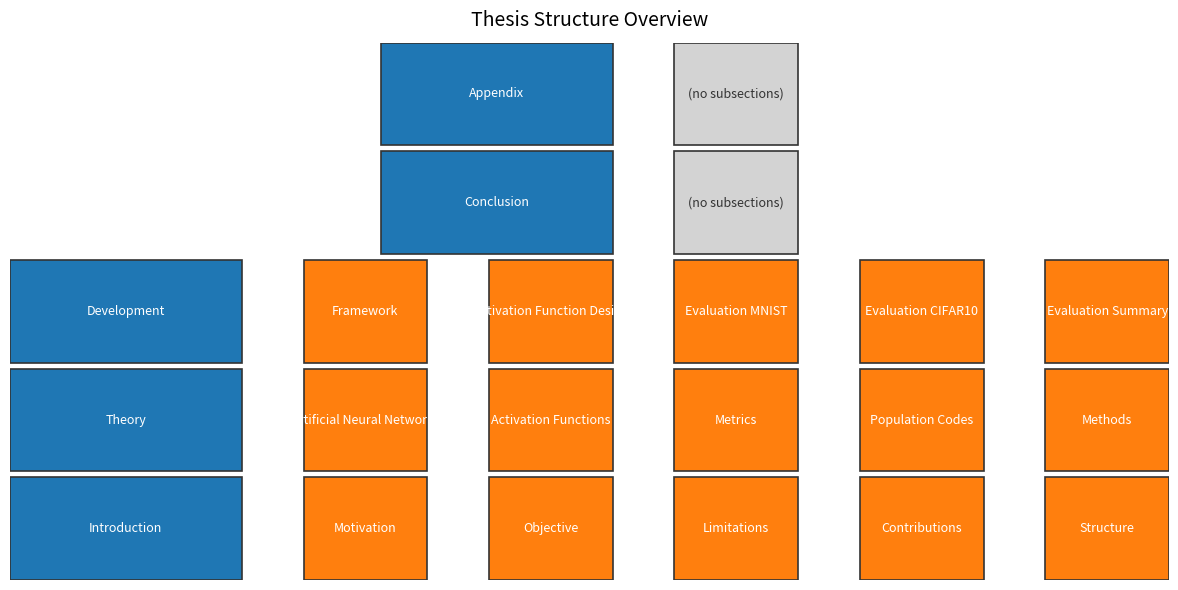

Reproduce this figure in Python.
#!/usr/bin/env python3
"""
plot_thesis_structure.py

Generates a matplotlib visualization of the thesis structure as a labeled grid
with hierarchical grouping (Chapters -> Subsections). This is a static
representation based on the current LaTeX organization.

Usage (from repository root):
    python plot_thesis_structure.py            # show interactively
    python plot_thesis_structure.py --save thesis_structure.png

Options:
    --save <path>   Save the figure instead of (or in addition to) showing it.

The layout algorithm assigns one row per chapter. Subsections are drawn as
adjacent boxes within that row. Empty chapters (e.g., Conclusion, Appendix)
are still rendered with a single placeholder box.
"""
import argparse
from dataclasses import dataclass
from typing import List, Dict, Tuple
import matplotlib.pyplot as plt
from matplotlib.patches import Rectangle

# ---------------------------------------------------------------------------
# Data Model
# ---------------------------------------------------------------------------
@dataclass
class Chapter:
    title: str
    subsections: List[str]

# Thesis structure derived from provided LaTeX files (manual mapping)
THESIS_STRUCTURE: List[Chapter] = [
    Chapter(
        "Introduction",
        ["Motivation", "Objective", "Limitations", "Contributions", "Structure"]
    ),
    Chapter(
        "Theory",
        [
            "Artificial Neural Networks",
            "Activation Functions",
            "Metrics",
            "Population Codes",
            "Methods"
        ],
    ),
    Chapter(
        "Development",
        [
            "Framework",
            "Activation Function Design",
            "Evaluation MNIST",
            "Evaluation CIFAR10",
            "Evaluation Summary",
        ],
    ),
    Chapter("Conclusion", []),
    Chapter("Appendix", []),
]

# ---------------------------------------------------------------------------
# Layout & Rendering
# ---------------------------------------------------------------------------

def compute_layout(structure: List[Chapter]) -> Tuple[Dict[str, Tuple[float, float, float, float]], float, float]:
    """Compute normalized rectangle positions for each chapter and subsection.

    Returns:
        mapping: dict key -> (x, y, w, h) in figure-relative coordinates
        total_width: overall width used (for reference)
        total_height: overall height used (for reference)
    """
    # Layout parameters
    row_height = 1.0  # Each chapter gets equal vertical allocation (will normalize later)
    h_gap = 0.04      # horizontal gap between subsection boxes
    v_gap = 0.06      # vertical gap between chapter rows
    chapter_label_width = 0.15  # width reserved for chapter label box
    min_subsection_width = 0.08 # minimum width for a subsection box

    # Count rows
    n_rows = len(structure)
    total_height = n_rows * row_height + (n_rows - 1) * v_gap

    # Horizontal extent: chapter label + subsections (variable)
    # We compute maximum needed width across chapters.
    chapter_widths = []
    for ch in structure:
        n_sub = max(1, len(ch.subsections))
        subsections_width = n_sub * min_subsection_width + (n_sub - 1) * h_gap
        chapter_total = chapter_label_width + h_gap + subsections_width
        chapter_widths.append(chapter_total)
    total_width = max(chapter_widths)

    layout = {}
    current_y = 0.0

    for ch in structure:
        # Normalize y position from bottom (matplotlib origin bottom-left for patches)
        chapter_y = current_y
        chapter_h = row_height
        n_sub = max(1, len(ch.subsections))
        subsections_width = n_sub * min_subsection_width + (n_sub - 1) * h_gap
        chapter_total = chapter_label_width + h_gap + subsections_width

        # Center chapter content horizontally within total_width
        x_offset = (total_width - chapter_total) / 2.0

        # Chapter label box
        layout[f"Chapter:{ch.title}"] = (
            x_offset,
            chapter_y,
            chapter_label_width,
            chapter_h,
        )

        # Subsection boxes
        if ch.subsections:
            sx = x_offset + chapter_label_width + h_gap
            for i, sub in enumerate(ch.subsections):
                layout[f"Subsection:{ch.title}:{sub}"] = (
                    sx + i * (min_subsection_width + h_gap),
                    chapter_y,
                    min_subsection_width,
                    chapter_h,
                )
        else:
            # Placeholder for empty chapter
            sx = x_offset + chapter_label_width + h_gap
            layout[f"Subsection:{ch.title}:<None>"] = (
                sx,
                chapter_y,
                min_subsection_width,
                chapter_h,
            )

        current_y += row_height + v_gap

    # Normalize to [0,1] coordinate space
    normalized_layout = {}
    for k, (x, y, w, h) in layout.items():
        normalized_layout[k] = (
            x / total_width,
            y / total_height,
            w / total_width,
            h / total_height,
        )

    return normalized_layout, total_width, total_height


def draw_structure(structure: List[Chapter], ax: plt.Axes) -> None:
    layout, _, _ = compute_layout(structure)

    # Style parameters
    chapter_facecolor = "#1f77b4"  # blue
    subsection_facecolor = "#ff7f0e"  # orange
    empty_facecolor = "#d3d3d3"  # light gray for placeholders
    edgecolor = "#333333"

    for key, (x, y, w, h) in layout.items():
        parts = key.split(":")
        kind = parts[0]
        title = parts[1]
        if kind == "Chapter":
            fc = chapter_facecolor
            label = title
        else:
            subsection = parts[2]
            if subsection == "<None>":
                fc = empty_facecolor
                label = "(no subsections)"
            else:
                fc = subsection_facecolor
                label = subsection

        rect = Rectangle((x, y), w, h, facecolor=fc, edgecolor=edgecolor, linewidth=1.2)
        ax.add_patch(rect)
        ax.text(
            x + w / 2.0,
            y + h / 2.0,
            label,
            ha="center",
            va="center",
            fontsize=9,
            color="white" if fc != empty_facecolor else "#333333",
            wrap=True,
        )

    ax.set_xlim(0, 1)
    ax.set_ylim(0, 1)
    ax.axis("off")
    ax.set_title("Thesis Structure Overview", fontsize=14, pad=12)


def parse_args() -> argparse.Namespace:
    parser = argparse.ArgumentParser(description="Plot thesis structure grid")
    parser.add_argument("--save", type=str, default=None, help="Path to save figure (PNG/PDF)")
    return parser.parse_args()


def main():
    args = parse_args()
    fig, ax = plt.subplots(figsize=(12, 6))
    draw_structure(THESIS_STRUCTURE, ax)
    fig.tight_layout()

    if args.save:
        fig.savefig(args.save, dpi=150)
        print(f"Saved thesis structure plot to: {args.save}")
    else:
        plt.show()


if __name__ == "__main__":
    main()
